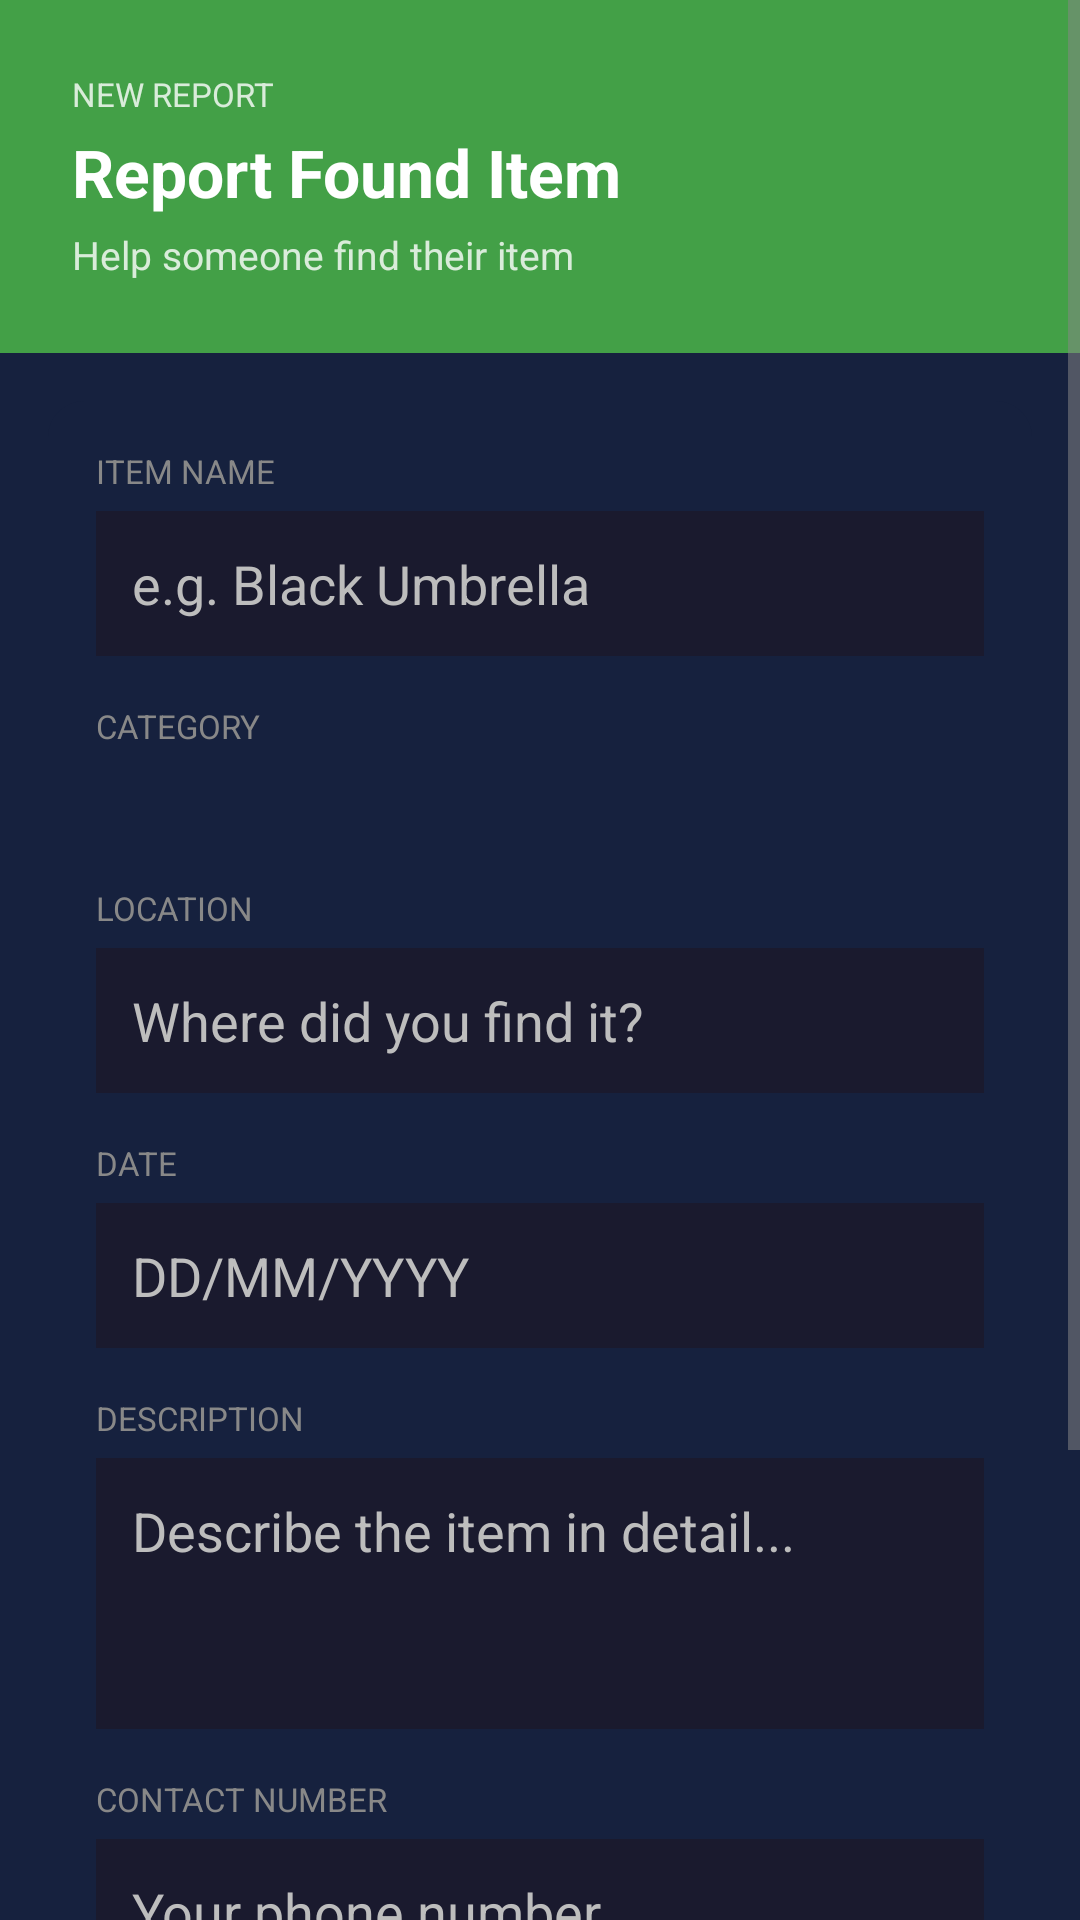

Here is an Android app screen rendered from its layout file. Give the layout XML and the strings, colors and styles it references.
<!-- AndroidManifest.xml: application theme Theme.CampusLostFound -->
<!-- res/layout/activity_report_found.xml -->
<?xml version="1.0" encoding="utf-8"?>
<ScrollView xmlns:android="http://schemas.android.com/apk/res/android"
    xmlns:app="http://schemas.android.com/apk/res-auto"
    android:layout_width="match_parent"
    android:layout_height="match_parent"
    android:background="#16213E">

    <LinearLayout
        android:layout_width="match_parent"
        android:layout_height="wrap_content"
        android:orientation="vertical">

        
        <LinearLayout
            android:layout_width="match_parent"
            android:layout_height="wrap_content"
            android:background="#43A047"
            android:padding="24dp"
            android:orientation="vertical">

            <TextView
                android:layout_width="wrap_content"
                android:layout_height="wrap_content"
                android:text="NEW REPORT"
                android:textColor="#CCFFFFFF"
                android:textSize="11sp"/>

            <TextView
                android:layout_width="wrap_content"
                android:layout_height="wrap_content"
                android:text="Report Found Item"
                android:textColor="#FFFFFF"
                android:textSize="22sp"
                android:textStyle="bold"
                android:layout_marginTop="4dp"/>

            <TextView
                android:layout_width="wrap_content"
                android:layout_height="wrap_content"
                android:text="Help someone find their item"
                android:textColor="#CCFFFFFF"
                android:textSize="13sp"
                android:layout_marginTop="4dp"/>

        </LinearLayout>

        
        <androidx.cardview.widget.CardView
            android:layout_width="match_parent"
            android:layout_height="wrap_content"
            android:layout_margin="16dp"
            app:cardCornerRadius="12dp"
            app:cardElevation="0dp"
            app:cardBackgroundColor="#16213E">

            <LinearLayout
                android:layout_width="match_parent"
                android:layout_height="wrap_content"
                android:orientation="vertical"
                android:padding="16dp"
                android:background="#16213E">

                
                <TextView
                    android:layout_width="wrap_content"
                    android:layout_height="wrap_content"
                    android:text="ITEM NAME"
                    android:textColor="#888888"
                    android:textSize="11sp"
                    android:layout_marginBottom="6dp"/>

                <EditText
                    android:id="@+id/etItemName"
                    android:layout_width="match_parent"
                    android:layout_height="wrap_content"
                    android:hint="e.g. Black Umbrella"
                    android:textColor="#FFFFFF"
                    android:textColorHint="#BDBDBD"
                    android:textCursorDrawable="@null"
                    android:background="#1A1A2E"
                    android:padding="12dp"
                    android:layout_marginBottom="16dp"/>

                
                <TextView
                    android:layout_width="wrap_content"
                    android:layout_height="wrap_content"
                    android:text="CATEGORY"
                    android:textColor="#888888"
                    android:textSize="11sp"
                    android:layout_marginBottom="6dp"/>

                <Spinner
                    android:id="@+id/spinnerCategory"
                    android:layout_width="match_parent"
                    android:layout_height="wrap_content"
                    android:background="@drawable/spinner_bg"
                    android:popupBackground="#16213E"
                    android:layout_marginBottom="16dp"/>

                
                <TextView
                    android:layout_width="wrap_content"
                    android:layout_height="wrap_content"
                    android:text="LOCATION"
                    android:textColor="#888888"
                    android:textSize="11sp"
                    android:layout_marginBottom="6dp"/>

                <EditText
                    android:id="@+id/etLocation"
                    android:layout_width="match_parent"
                    android:layout_height="wrap_content"
                    android:hint="Where did you find it?"
                    android:textColor="#FFFFFF"
                    android:textColorHint="#BDBDBD"
                    android:textCursorDrawable="@null"
                    android:background="#1A1A2E"
                    android:padding="12dp"
                    android:layout_marginBottom="16dp"/>

                
                <TextView
                    android:layout_width="wrap_content"
                    android:layout_height="wrap_content"
                    android:text="DATE"
                    android:textColor="#888888"
                    android:textSize="11sp"
                    android:layout_marginBottom="6dp"/>

                <EditText
                    android:id="@+id/etDate"
                    android:layout_width="match_parent"
                    android:layout_height="wrap_content"
                    android:hint="DD/MM/YYYY"
                    android:textColor="#FFFFFF"
                    android:textColorHint="#BDBDBD"
                    android:textCursorDrawable="@null"
                    android:background="#1A1A2E"
                    android:padding="12dp"
                    android:inputType="date"
                    android:layout_marginBottom="16dp"/>

                
                <TextView
                    android:layout_width="wrap_content"
                    android:layout_height="wrap_content"
                    android:text="DESCRIPTION"
                    android:textColor="#888888"
                    android:textSize="11sp"
                    android:layout_marginBottom="6dp"/>

                <EditText
                    android:id="@+id/etDescription"
                    android:layout_width="match_parent"
                    android:layout_height="wrap_content"
                    android:hint="Describe the item in detail..."
                    android:textColor="#FFFFFF"
                    android:textColorHint="#BDBDBD"
                    android:textCursorDrawable="@null"
                    android:background="#1A1A2E"
                    android:padding="12dp"
                    android:minLines="3"
                    android:gravity="top"
                    android:inputType="textMultiLine"
                    android:layout_marginBottom="16dp"/>

                
                <TextView
                    android:layout_width="wrap_content"
                    android:layout_height="wrap_content"
                    android:text="CONTACT NUMBER"
                    android:textColor="#888888"
                    android:textSize="11sp"
                    android:layout_marginBottom="6dp"/>

                <EditText
                    android:id="@+id/etContact"
                    android:layout_width="match_parent"
                    android:layout_height="wrap_content"
                    android:hint="Your phone number"
                    android:textColor="#FFFFFF"
                    android:textColorHint="#BDBDBD"
                    android:textCursorDrawable="@null"
                    android:background="#1A1A2E"
                    android:padding="12dp"
                    android:inputType="phone"
                    android:layout_marginBottom="16dp"/>

                
                <TextView
                    android:layout_width="wrap_content"
                    android:layout_height="wrap_content"
                    android:text="PHOTO"
                    android:textColor="#888888"
                    android:textSize="11sp"
                    android:layout_marginBottom="6dp"/>

                <ImageView
                    android:id="@+id/imgPreview"
                    android:layout_width="match_parent"
                    android:layout_height="160dp"
                    android:background="#F5F5F5"
                    android:scaleType="centerCrop"
                    android:visibility="gone"
                    android:layout_marginBottom="8dp"/>

                <LinearLayout
                    android:layout_width="match_parent"
                    android:layout_height="wrap_content"
                    android:orientation="horizontal"
                    android:layout_marginBottom="20dp"
                    android:weightSum="2">

                    <Button
                        android:id="@+id/btnAddPhoto"
                        android:layout_width="0dp"
                        android:layout_height="wrap_content"
                        android:layout_weight="1"
                        android:text="Add Photo"
                        android:textColor="#E53935"
                        android:background="#1A1A2E"
                        android:padding="12dp"
                        android:layout_marginEnd="6dp"/>

                    <Button
                        android:id="@+id/btnCancelPhoto"
                        android:layout_width="0dp"
                        android:layout_height="wrap_content"
                        android:layout_weight="1"
                        android:text="Remove Photo"
                        android:textColor="#555555"
                        android:background="#1A1A2E"
                        android:padding="12dp"
                        android:layout_marginStart="6dp"
                        android:visibility="gone"/>

                </LinearLayout>

                
                <Button
                    android:id="@+id/btnSubmitFound"
                    android:layout_width="match_parent"
                    android:layout_height="wrap_content"
                    android:text="Submit Report"
                    android:textColor="#FFFFFF"
                    android:background="#43A047"
                    android:padding="14dp"
                    android:textSize="16sp"
                    android:textStyle="bold"/>

            </LinearLayout>

        </androidx.cardview.widget.CardView>

    </LinearLayout>

</ScrollView>
<!-- resources referenced by this layout -->
<resources>
  <!-- drawable spinner_bg (drawable) -->
  <?xml version="1.0" encoding="utf-8"?>
  <shape xmlns:android="http://schemas.android.com/apk/res/android">
      <solid android:color="#16213E"/>
      <padding
          android:left="12dp"
          android:right="12dp"
          android:top="12dp"
          android:bottom="12dp"/>
  </shape>
  <style name="Theme.CampusLostFound" parent="Base.Theme.CampusLostFound" />
  <style name="Base.Theme.CampusLostFound" parent="Theme.AppCompat.DayNight.NoActionBar">
          <item name="android:windowBackground">@color/darkBg</item>
          <item name="android:textColor">#FFFFFF</item>
          <item name="android:editTextColor">#FFFFFF</item>
          <item name="colorPrimary">@color/purple</item>
          <item name="colorPrimaryDark">@color/darkCard</item>
          <item name="colorAccent">@color/purple</item>
          <item name="android:textColorPrimary">#FFFFFF</item>
          <item name="android:textColorSecondary">#888888</item>
          <item name="android:textColorHint">#888888</item>
          <item name="editTextStyle">@style/DarkEditText</item>
      </style>
  <color name="darkBg">#1A1A2E</color>
  <color name="purple">#7C73E6</color>
  <color name="darkCard">#16213E</color>
  <style name="DarkEditText" parent="Widget.AppCompat.EditText">
          <item name="android:textColor">#FFFFFF</item>
          <item name="android:textColorHint">#888888</item>
      </style>
</resources>
